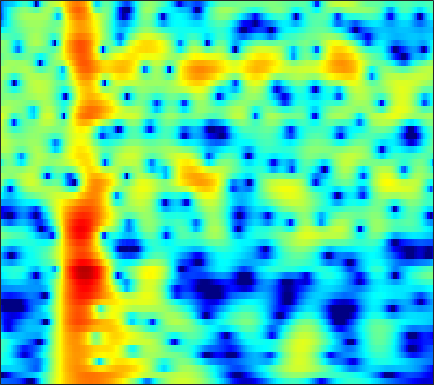

Source data for this figure (header and first rows):
-12.046, -12.257, -12.486, -12.639, -12.729, -12.866, -13.06, -13.297, -13.803, -14.623, -15.944, -17.476, -20.922, -28.059, -28.642, -19.42, -14.072, -11.17, -8.0752, -5.5432, -3.3876, -1.9564, -0.2458, 1.2769
-23.67, -22.75, -19.86, -17.25, -15.66, -14.02, -12.77, -12, -11.18, -10.54, -10.03, -9.7, -9.29, -8.857, -8.486, -7.887, -7.128, -6.439, -5.37, -4.159, -2.85, -1.829, -0.4517, 0.9099
-7.561, -7.62, -7.643, -7.627, -7.605, -7.587, -7.623, -7.725, -7.933, -8.254, -8.745, -9.205, -9.948, -10.84, -11.56, -12.43, -12.74, -12.25, -10.6, -8.337, -5.979, -4.281, -2.156, -0.2049
-4.327, -4.533, -4.875, -5.292, -5.655, -6.194, -6.801, -7.295, -7.987, -8.654, -9.312, -9.784, -10.34, -10.91, -11.35, -11.88, -12.17, -11.98, -10.91, -9.023, -6.742, -4.991, -2.754, -0.6741
-3.729, -4.152, -4.869, -5.782, -6.61, -7.931, -9.539, -10.97, -13.2, -15.76, -18.2, -19, -17.85, -15.71, -14.15, -12.28, -10.56, -9.339, -7.731, -6.103, -4.448, -3.198, -1.536, 0.09705
-2.834, -3.306, -4.081, -5.035, -5.872, -7.174, -8.703, -9.997, -11.88, -13.83, -15.31, -15.61, -15.27, -14.55, -13.97, -13.18, -12.18, -11.26, -9.763, -7.975, -6.026, -4.51, -2.498, -0.5585
-2.678, -3.124, -3.774, -4.476, -5.03, -5.795, -6.579, -7.169, -7.949, -8.687, -9.372, -9.917, -10.9, -12.06, -13.13, -15.02, -18.15, -22.82, -36.05, -17.84, -11.44, -8.151, -4.678, -1.843
-5.452, -6.106, -6.895, -7.53, -7.874, -8.165, -8.311, -8.365, -8.418, -8.495, -8.644, -8.812, -9.034, -9.135, -9.263, -9.463, -9.677, -9.675, -9.203, -8.133, -6.559, -5.191, -3.234, -1.23
-11.19, -13.37, -16.48, -18.27, -17.58, -15.43, -13.39, -12.17, -10.91, -9.954, -9.28, -8.893, -8.467, -8.206, -8.17, -8.183, -8.276, -8.269, -8.118, -7.746, -6.976, -6.048, -4.323, -2.25
-12.72, -14.68, -17.11, -18.33, -18, -16.58, -14.99, -13.89, -12.61, -11.47, -10.49, -9.85, -9.142, -8.818, -8.814, -8.867, -9.192, -9.69, -11.16, -14.23, -22.16, -29.2, -13.05, -6.666
-13.79, -14.98, -16.39, -17.49, -18.04, -18.36, -18.21, -17.85, -17.04, -15.93, -14.66, -13.7, -12.53, -11.57, -10.83, -9.848, -9.178, -8.886, -8.679, -8.287, -7.552, -6.67, -5.004, -2.868
-19.07, -21.26, -23.85, -25.52, -26.24, -27.28, -28.91, -30.33, -29.68, -25.44, -21.41, -18.99, -16.47, -14.46, -12.99, -11.45, -10.34, -9.612, -8.588, -7.366, -6.049, -4.977, -3.395, -1.596
-21.18, -24.71, -29.59, -29.51, -27.53, -26.01, -25.54, -25.31, -24.27, -22.1, -19.5, -17.69, -15.66, -13.97, -12.91, -12.26, -11.93, -11.75, -11.37, -10.91, -9.917, -8.58, -6.184, -3.518
-13.98, -14.69, -15.39, -15.79, -15.87, -15.72, -15.43, -15.15, -14.61, -13.94, -13.23, -12.7, -12.04, -11.49, -11.37, -11.66, -12.04, -12.69, -14.61, -19.01, -25.68, -18.98, -11.33, -6.208
-10.79, -10.74, -10.66, -10.57, -10.52, -10.41, -10.28, -10.18, -10.07, -9.965, -9.897, -9.875, -9.898, -10.03, -10.23, -10.23, -10.13, -10.23, -10.31, -9.845, -8.927, -7.906, -6.009, -3.713
-9.102, -8.572, -8.03, -7.619, -7.394, -7.206, -7.127, -7.131, -7.254, -7.51, -7.892, -8.272, -8.892, -9.578, -9.979, -10.33, -10.64, -10.45, -9.604, -8.393, -7.186, -6.18, -4.642, -2.947
-6.664, -5.935, -5.209, -4.697, -4.416, -4.186, -4.121, -4.181, -4.4, -4.843, -5.563, -6.34, -7.769, -9.837, -12.06, -17.14, -21.52, -17.67, -12.4, -9.309, -7.429, -6.361, -5.461, -4.967
-5.436, -5.017, -4.603, -4.327, -4.177, -3.996, -3.837, -3.766, -3.728, -3.824, -4.136, -4.535, -5.326, -6.468, -7.461, -8.314, -8.935, -8.571, -7.081, -5.882, -5.073, -4.704, -5.051, -6.74
-8.015, -8.388, -9.055, -9.774, -10.18, -10.26, -9.683, -8.971, -7.963, -7.061, -6.355, -5.964, -5.619, -5.391, -5.204, -5.038, -4.905, -4.532, -4.061, -3.63, -2.986, -2.609, -2.119, -1.466
-9.364, -10.62, -13.07, -17.05, -22.55, -33.59, -19.18, -15.06, -11.69, -9.505, -7.963, -7.101, -6.216, -5.536, -5.138, -4.77, -4.231, -3.843, -3.435, -2.882, -2.21, -1.739, -0.9738, -0.0324
-6.512, -7.375, -8.68, -9.965, -10.71, -11.08, -10.53, -9.751, -8.583, -7.482, -6.559, -5.998, -5.391, -4.933, -4.686, -4.378, -3.997, -3.88, -3.59, -3.135, -2.741, -2.292, -1.492, -0.5629
-2.315, -2.788, -3.396, -3.939, -4.238, -4.491, -4.578, -4.526, -4.385, -4.21, -4.063, -4.004, -3.988, -4.071, -4.163, -4.253, -4.596, -4.895, -4.972, -5.096, -5.242, -5.041, -4.593, -3.809
0.005983, -0.435, -0.9537, -1.41, -1.688, -1.964, -2.181, -2.31, -2.462, -2.653, -2.923, -3.193, -3.704, -4.414, -5.065, -6.17, -7.646, -8.276, -9.425, -10.39, -10.41, -10.87, -12.64, -15.86
-1.979, -2.586, -3.292, -3.795, -4.065, -4.247, -4.246, -4.226, -4.213, -4.309, -4.591, -4.958, -5.702, -6.769, -7.949, -9.975, -12.03, -15.57, -23.1, -26.71, -17.12, -14.41, -11.81, -9.893
-8.809, -9.843, -11.24, -12.35, -12.72, -12.28, -11.06, -10.1, -9.094, -8.512, -8.387, -8.632, -9.305, -10.29, -11.26, -12.36, -14.25, -15.1, -14.96, -14.55, -11.64, -10.13, -7.317, -4.754
-17.9, -18.19, -20.1, -25.02, -32.71, -23.69, -17.58, -14.88, -12.66, -11.44, -11.02, -11.21, -12.09, -13.82, -15.64, -19.88, -23.05, -19.46, -15.65, -11.94, -8.814, -6.97, -4.369, -2.091
-17.74, -16.77, -16.02, -15.65, -15.21, -14.32, -13.03, -12.07, -10.95, -10.17, -9.822, -9.82, -10.3, -11.35, -12.39, -13.71, -15.17, -13.43, -10.94, -7.941, -5.619, -3.923, -1.829, -0.03331
-9.708, -10.03, -10.22, -10.21, -10.06, -9.614, -9.044, -8.508, -7.764, -7.105, -6.571, -6.288, -6.037, -5.911, -5.849, -5.63, -5.31, -4.561, -3.793, -2.603, -1.59, -0.594, 0.5233, 1.66
-5.574, -6.516, -7.67, -8.478, -8.729, -8.4, -7.549, -6.704, -5.519, -4.421, -3.474, -2.908, -2.253, -1.695, -1.376, -1.016, -0.4581, -0.2165, 0.1218, 0.6015, 0.9974, 1.479, 1.872, 2.401
-3.108, -4.966, -8.389, -13.47, -18.27, -14.42, -8.963, -6.296, -3.762, -1.936, -0.5908, 0.2029, 0.9946, 1.541, 1.846, 2.034, 2.215, 1.968, 2.019, 1.8, 1.881, 1.741, 1.756, 1.767
0.277, -1.059, -2.99, -4.8, -5.534, -5.019, -3.422, -2.065, -0.4494, 0.8841, 1.918, 2.526, 3.085, 3.362, 3.411, 3.295, 2.631, 2.296, 1.332, 0.2222, -0.9639, -1.703, -1.767, -1.58
1.726, 1.244, 0.7358, 0.3816, 0.2796, 0.3297, 0.6357, 0.9467, 1.45, 1.975, 2.466, 2.754, 3.039, 3.16, 3.048, 2.649, 1.906, 1.01, -1.044, -4.078, -9.456, -17.42, -15.06, -7.657
-0.5146, -0.1231, 0.3322, 0.5913, 0.6666, 0.6117, 0.4748, 0.3537, 0.2555, 0.3051, 0.5949, 0.9189, 1.417, 1.872, 2.052, 2.022, 1.837, 1.017, 0.152, -1.414, -2.527, -3.662, -3.53, -2.896
-4.473, -2.48, -1.021, -0.4125, -0.4124, -0.8954, -1.993, -3.189, -5.177, -6.706, -6.034, -4.396, -2.12, -0.4068, 0.5665, 1.365, 1.719, 1.749, 1.723, 1.449, 0.9105, 0.8084, 0.5181, 0.5296
-0.599, -0.139, 0.2666, 0.2644, -0.03836, -0.9058, -2.45, -4.174, -7.44, -11.06, -9.62, -6.57, -3.308, -1.065, 0.0854, 1.186, 1.681, 2.123, 1.974, 1.838, 1.393, 1.09, 0.4682, -0.02049
2.406, 2.252, 2.015, 1.67, 1.325, 0.7201, 0.0009334, -0.5599, -1.208, -1.54, -1.401, -1.002, -0.2872, 0.4722, 0.9496, 1.443, 1.737, 1.71, 1.473, 0.8827, 0.1612, -0.8807, -2.347, -4.465
2.915, 2.662, 2.278, 1.868, 1.55, 1.131, 0.7682, 0.5406, 0.3263, 0.2485, 0.3008, 0.4214, 0.6512, 0.8839, 1.06, 1.156, 1.2, 0.9328, 0.6927, 0.04394, -0.9926, -1.907, -3.774, -6.242
2.509, 2.123, 1.548, 0.9529, 0.5268, 0.05129, -0.2875, -0.4305, -0.4702, -0.3743, -0.1843, -0.01909, 0.2201, 0.4416, 0.5742, 0.695, 0.6556, 0.6987, 0.439, 0.1483, -0.3866, -0.8283, -1.554, -2.319
2.335, 1.643, 0.5398, -0.7184, -1.687, -2.773, -3.351, -3.324, -2.833, -2.131, -1.44, -0.9957, -0.5223, -0.1419, 0.06864, 0.3706, 0.58, 0.8158, 0.8729, 0.911, 0.9475, 0.7451, 0.5863, 0.3053
3.209, 2.234, 0.4654, -2.103, -4.891, -10.57, -15.9, -11.01, -6.212, -3.602, -2.153, -1.527, -1.107, -0.9286, -0.8174, -0.4785, 0.1088, 0.6402, 1.403, 1.966, 2.44, 2.5, 2.494, 2.238
4.152, 3.547, 2.383, 0.7455, -0.708, -2.659, -3.67, -3.368, -2.303, -1.432, -1.156, -1.423, -2.495, -4.525, -6.347, -7.356, -4.463, -2.477, 0.4035, 2.019, 2.967, 3.502, 3.506, 3.163
2.178, 2.328, 2.228, 1.895, 1.572, 1.108, 0.7472, 0.5462, 0.3138, 0.003945, -0.5554, -1.282, -2.771, -5.053, -6.994, -7.992, -5.35, -3.469, -0.7485, 0.9304, 1.831, 2.292, 2.36, 1.91
0.03833, 0.5671, 0.945, 1.08, 1.057, 0.9673, 0.8475, 0.7373, 0.5836, 0.4052, 0.1661, -0.06112, -0.4401, -0.7591, -0.8907, -0.8443, -0.4124, 0.04101, 0.618, 1.195, 1.566, 1.487, 1.334, 0.7754
-0.1905, -0.02643, 0.01279, -0.1169, -0.2668, -0.4382, -0.5277, -0.4889, -0.3118, -0.04793, 0.2453, 0.4758, 0.7587, 1.026, 1.193, 1.442, 1.628, 1.94, 1.974, 2.001, 1.931, 1.696, 1.176, 0.4819
0.2158, -0.2292, -1.056, -2.14, -3.033, -4.133, -4.633, -4.361, -3.336, -2.038, -0.8072, -0.0238, 0.8513, 1.501, 1.889, 2.285, 2.53, 2.603, 2.712, 2.59, 2.278, 2.099, 1.538, 0.8174
0.7608, -0.06815, -1.598, -3.833, -6.289, -11.86, -29.52, -15.2, -7.756, -3.997, -1.619, -0.3649, 0.838, 1.659, 2.097, 2.459, 2.703, 2.628, 2.686, 2.587, 2.355, 2.051, 1.658, 1.028
1.61, 1.06, 0.1151, -1.093, -2.114, -3.447, -4.072, -3.764, -2.591, -1.173, 0.04419, 0.7766, 1.474, 1.892, 2.018, 2.024, 1.9, 1.891, 1.599, 1.502, 1.486, 1.268, 0.982, 0.503
1.455, 1.57, 1.577, 1.436, 1.267, 1.081, 1.009, 1.045, 1.232, 1.498, 1.732, 1.814, 1.745, 1.404, 0.9441, 0.1039, -1.033, -1.639, -2.288, -2.237, -1.621, -0.8879, -0.4366, -0.2716
-0.5026, 0.323, 0.9817, 1.275, 1.319, 1.311, 1.246, 1.193, 1.178, 1.173, 1.146, 1.03, 0.6683, -0.1, -1.02, -2.883, -6.024, -10.72, -21.04, -12.82, -6.808, -4.03, -2.072, -0.8124
-1.2, -0.5992, -0.2199, -0.2672, -0.5207, -1.055, -1.678, -2.022, -2.164, -1.917, -1.455, -1.102, -0.8727, -1.022, -1.385, -2.35, -3.662, -4.461, -5.576, -5.312, -4.273, -3.002, -1.881, -0.9911
0.2142, 0.1206, -0.2799, -1.106, -2.07, -4.087, -7.133, -10.1, -11.81, -8.123, -4.711, -2.936, -1.331, -0.3721, -0.007801, 0.1198, -0.05153, -0.1708, -0.3697, -0.7348, -1.049, -1.4, -1.781, -2.214
0.6469, 0.3919, -0.1539, -1.003, -1.914, -3.577, -5.763, -7.451, -8.072, -6.055, -3.479, -1.875, -0.2698, 0.8365, 1.371, 1.824, 1.966, 1.746, 1.489, 0.9542, 0.08436, -1.073, -3.182, -6.709
-1.894, -1.907, -1.973, -2.124, -2.305, -2.551, -2.756, -2.784, -2.579, -2.021, -1.263, -0.6281, 0.1492, 0.7798, 1.146, 1.448, 1.564, 1.508, 1.153, 0.6694, -0.1072, -0.6871, -1.822, -3.013
-5.758, -5.289, -4.608, -3.954, -3.495, -2.946, -2.434, -2.059, -1.554, -1.038, -0.519, -0.1618, 0.2917, 0.6562, 0.8669, 1.019, 1.049, 1.095, 0.9181, 0.583, 0.1918, -0.1349, -0.5028, -0.7809
-10.49, -8.897, -6.999, -5.388, -4.346, -3.194, -2.219, -1.598, -0.8652, -0.267, 0.2394, 0.5478, 0.8751, 1.115, 1.228, 1.332, 1.347, 1.273, 1.241, 1.066, 0.8237, 0.454, -0.00417, -0.4783
-13.32, -10.54, -7.732, -5.542, -4.222, -2.719, -1.51, -0.7623, 0.05798, 0.6972, 1.15, 1.401, 1.57, 1.623, 1.61, 1.597, 1.623, 1.562, 1.6, 1.68, 1.544, 1.354, 0.6368, -0.6079
-12.33, -10.16, -7.765, -5.865, -4.707, -3.405, -2.325, -1.589, -0.7684, -0.1021, 0.306, 0.4063, 0.2626, -0.2275, -0.7432, -1.502, -1.825, -1.426, -0.6849, 0.3169, 1.083, 1.509, 1.545, 0.9805
-11.89, -10.36, -9.042, -8.33, -8.037, -7.82, -7.302, -6.566, -5.296, -4.096, -3.263, -3.044, -3.332, -4.525, -6.256, -10.64, -21.92, -14.87, -7.265, -3.402, -0.9729, 0.1393, 1.238, 1.909
